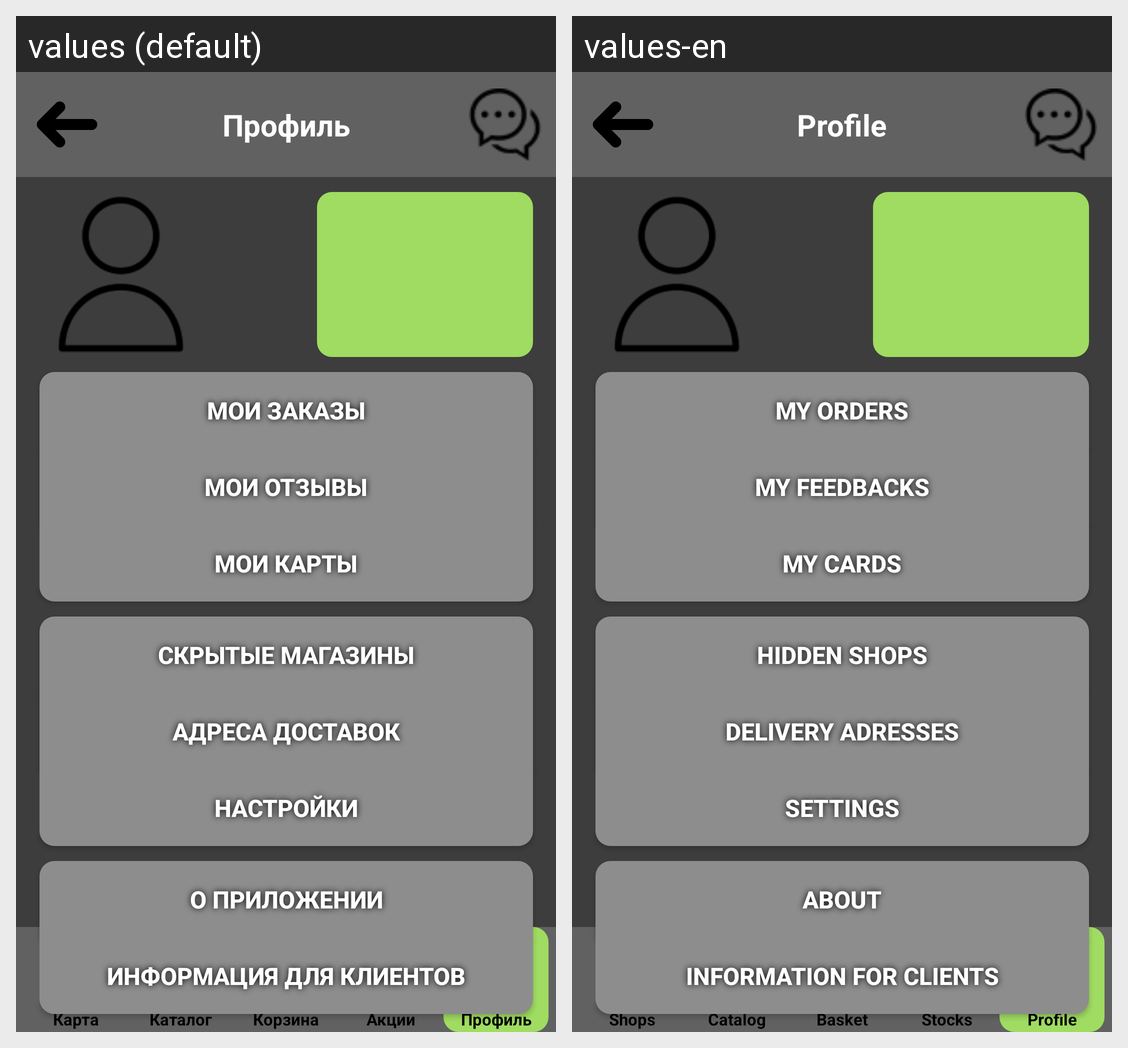

For this localized Android screen grid, give each drawn string resource with its value in every locale shown.
Android screen res/layout/profil.xml rendered under 2 locales, left to right: values (default), values-en. Device: Nexus 5 (rendered at 1080×1920; each locale shown at half size, 540×960, under a caption strip naming it); theme Theme.Diplom.
Strings drawn on this screen, with the default value and each locale's value (text and hints the layout hard-codes, and strings that could not be matched under every locale, appear in the picture but are not listed):

profil_name
  values: Профиль
  values-en: Profile

myzakazi_name
  values: Мои заказы
  values-en: My orders

myotzivi_name
  values: Мои отзывы
  values-en: My feedbacks

mykarti_name
  values: Мои карты
  values-en: My cards

hidemagazini_name
  values: Скрытые магазины
  values-en: Hidden shops

adresadostavok_name
  values: Адреса доставок
  values-en: Delivery adresses

settings_name
  values: Настройки
  values-en: Settings

aboutpril_name
  values: О приложении
  values-en: About

infoforclient_name
  values: Информация для клиентов
  values-en: Information for clients

magazini_name
  values: Карта
  values-en: Shops

catalog_name
  values: Каталог
  values-en: Catalog

korzina_name
  values: Корзина
  values-en: Basket

akcii_name
  values: Акции
  values-en: Stocks
